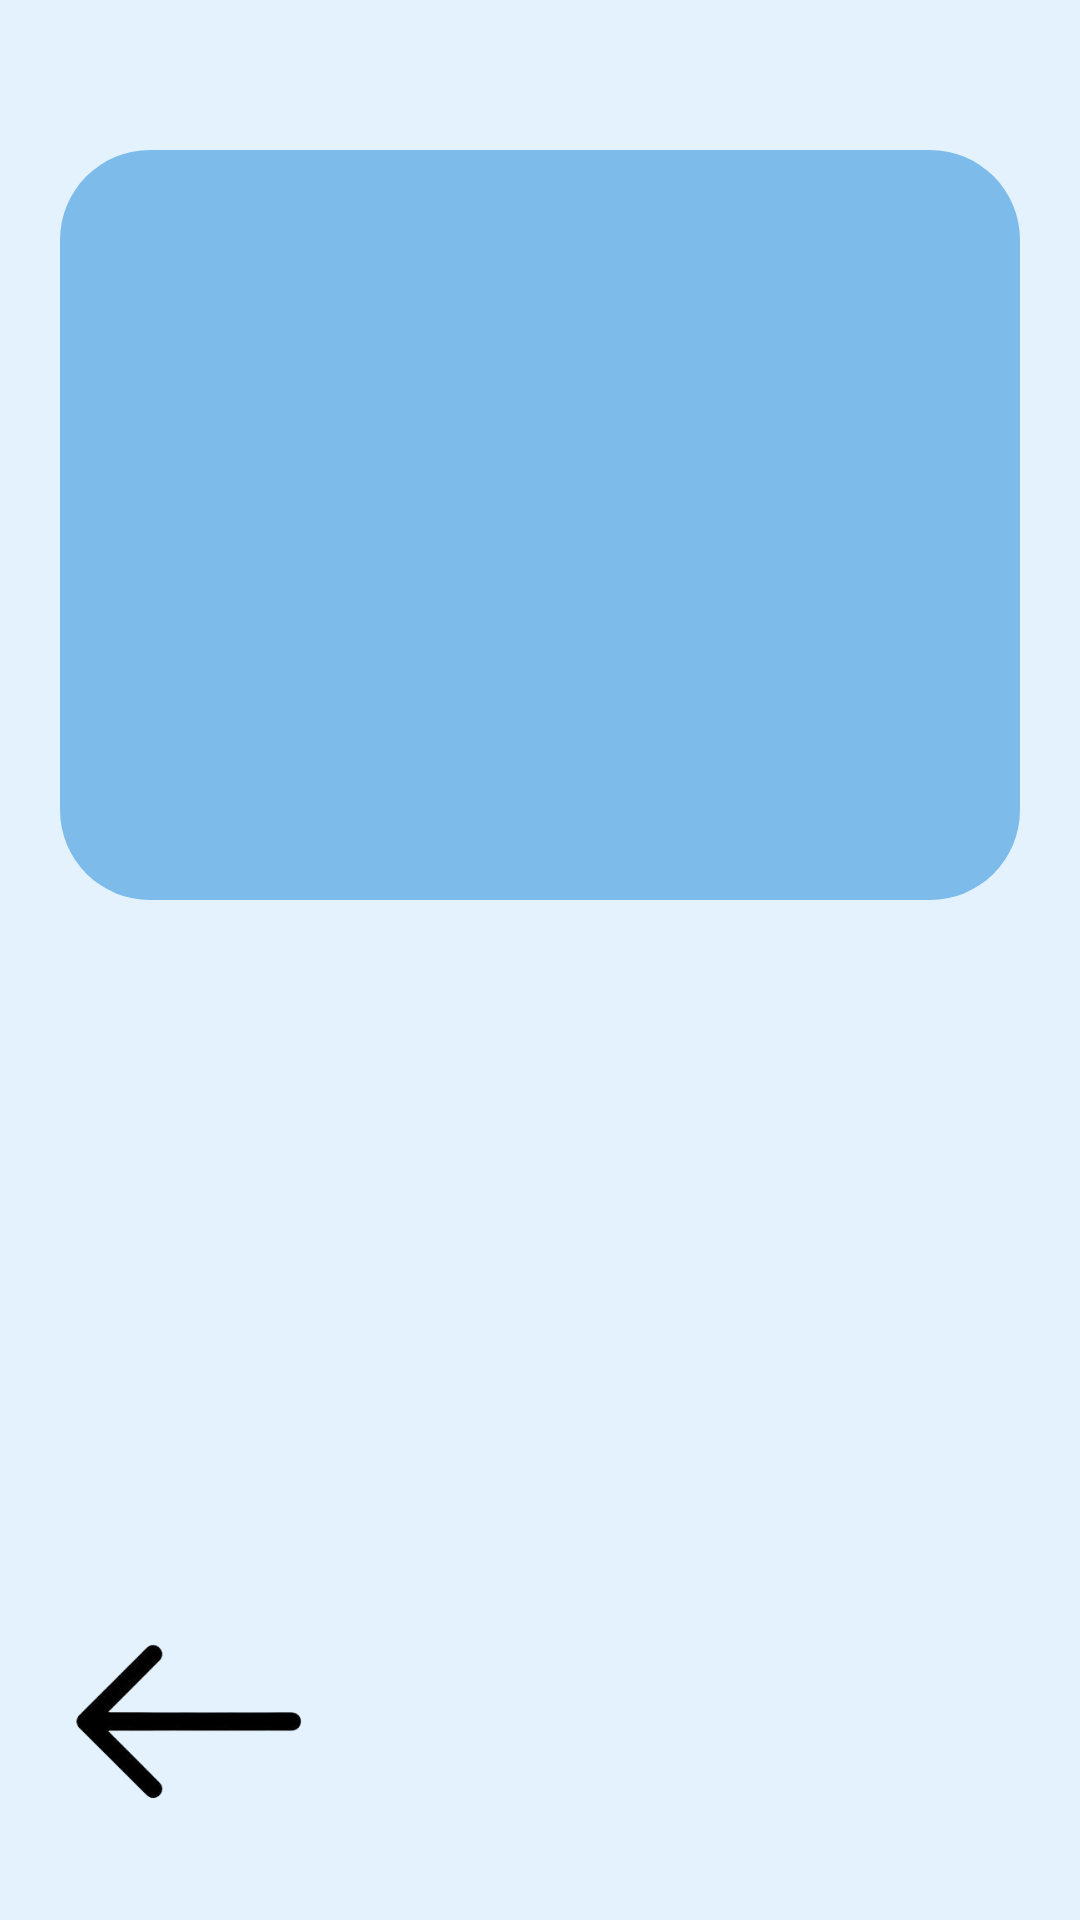

Write the Android layout XML for this screen, with the resource values it uses.
<!-- AndroidManifest.xml: application theme Theme.GranAccess -->
<!-- res/layout/vista_alumno_imagen.xml -->
<?xml version="1.0" encoding="utf-8"?>
<androidx.constraintlayout.widget.ConstraintLayout xmlns:android="http://schemas.android.com/apk/res/android"
    xmlns:app="http://schemas.android.com/apk/res-auto"
    xmlns:tools="http://schemas.android.com/tools"
    android:layout_width="match_parent"
    android:layout_height="match_parent"
    android:background="@color/softBlueBackground"
    tools:context=".MainActivity">


    <ImageButton
        android:id="@+id/ibTareas"
        android:layout_width="320dp"
        android:layout_height="250dp"
        android:layout_marginTop="50dp"
        android:background="@drawable/rounded_button"
        android:contentDescription="Botón con imagen"
        android:padding="10dp"
        android:scaleType="centerInside"
        android:src="@drawable/icono_tarea"
        app:layout_constraintEnd_toEndOf="parent"
        app:layout_constraintHorizontal_bias="0.5"
        app:layout_constraintStart_toStartOf="parent"
        app:layout_constraintTop_toTopOf="parent" />

    <ImageView
        android:id="@+id/ivBackArrow"
        android:layout_width="100dp"
        android:layout_height="100dp"
        android:layout_marginBottom="16dp"
        android:src="@drawable/ic_arrow_left"
        app:layout_constraintBottom_toBottomOf="parent"
        app:layout_constraintEnd_toEndOf="parent"
        app:layout_constraintHorizontal_bias="0.05"
        app:layout_constraintStart_toStartOf="parent" />
</androidx.constraintlayout.widget.ConstraintLayout>
<!-- resources referenced by this layout -->
<resources>
  <color name="softBlueBackground">#E3F2FD</color>
  <!-- drawable ic_arrow_left: png bitmap (drawable, 10272 bytes) -->
  <!-- drawable rounded_button (drawable) -->
  <?xml version="1.0" encoding="utf-8"?>
  <shape xmlns:android="http://schemas.android.com/apk/res/android">
      
      <solid android:color="@color/softBlueButton" />
  
      
      <corners android:radius="30dp" />
  
      
      <padding
          android:left="10dp"
          android:top="10dp"
          android:right="10dp"
          android:bottom="10dp"/>
  </shape>
  <style name="Theme.GranAccess" parent="Theme.AppCompat.Light.NoActionBar">
          <item name="colorPrimary">@color/softBlueBackground</item>
          <item name="colorPrimaryDark">@color/softBlueButton</item>
          <item name="colorAccent">@color/deepBlueText</item>
      </style>
  <color name="softBlueButton">#7DBBEB</color>
  <color name="deepBlueText">#1565C0</color>
</resources>
